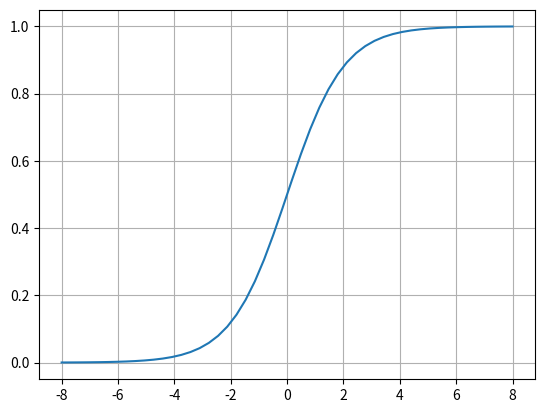

This figure's Python source:
import matplotlib.pyplot as plt
import numpy as np


def sigmoid(x):
    return 1.0 / (1.0 + np.exp(-x))


def main(min_x=-8, max_x=8):
    x = np.linspace(min_x, max_x)
    y = sigmoid(x)
    plt.plot(x, y)

    plt.grid(True)
    plt.savefig('sigmoid.png', dpi=300)


if __name__ == '__main__':
    main()
